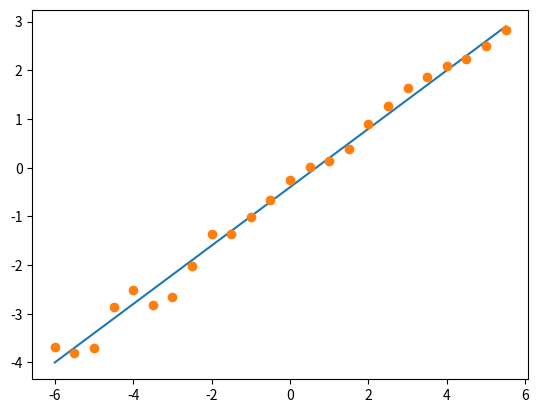

This chart was generated by the following Python code:
#!/usr/bin/env python
import numpy as np
import matplotlib.cm as cm
import matplotlib.mlab as mlab
import matplotlib.pyplot as plt
import matplotlib.animation as animation


xmin = -6
xmax = 6
#ymin = -6
#ymax = 6

x = np.arange(xmin, xmax, 0.5)
print (x)

#real values of unknown process
a = 0.6
b = -0.4
d = a*x + b

#training data with noise (e.g., measurement errors)
sigma = 0.2
tr_d = d + np.random.randn(len(d)) * sigma

#plt.xlim(xmin,xmax)
#plt.ylim(ymin,ymax)

plt.plot(x, d)
plt.plot(x, tr_d, 'o')

plt.show()


 